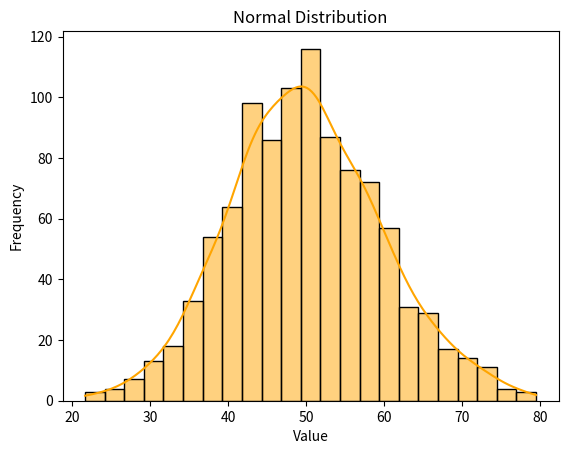
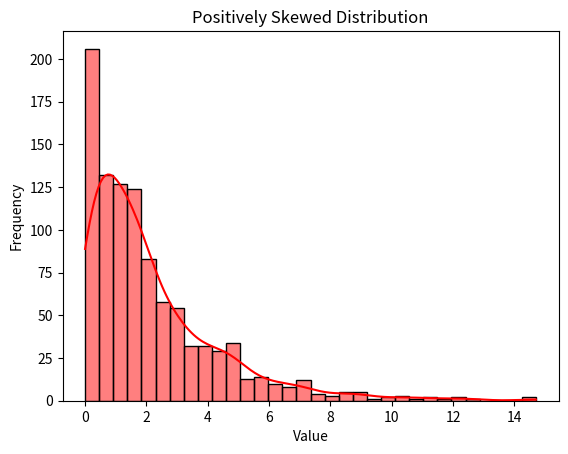
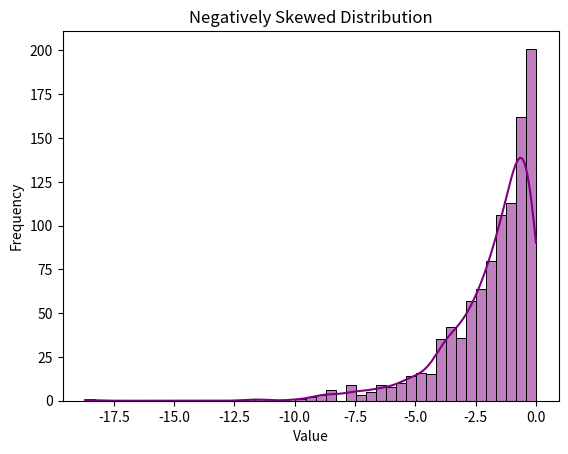
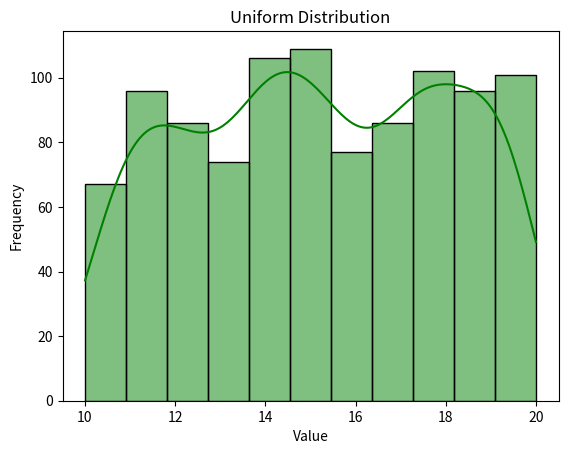
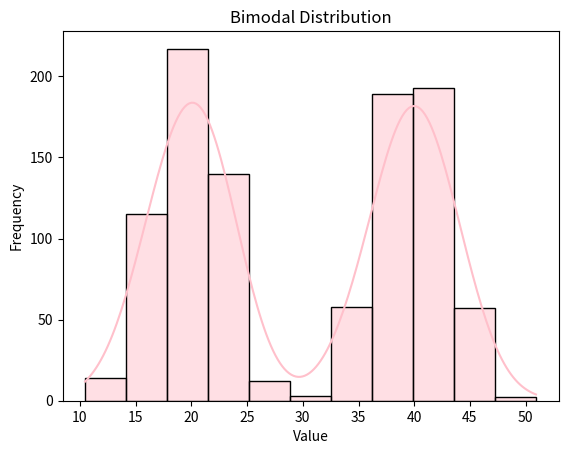
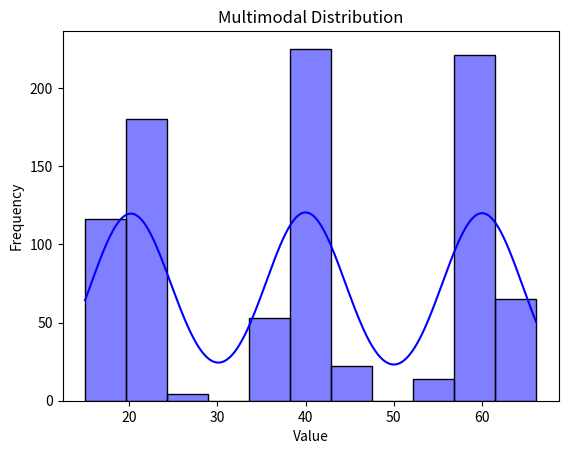

Generate these figures, in order, with matplotlib:
# Data Representation : charts , graphs , table, frequency distribution 

# 1. Normal distribution
# A normal distribution is a symmetrical, bell-shaped distribution where most of the data points are concentrated around the mean. In this distribution, the mean, median, and mode are equal
# Used for: Modeling natural phenomena like height, IQ, measurement errors, etc.

import numpy as np
import seaborn as sns
import matplotlib.pyplot as plt

data_normal = np.random.normal(loc=50, scale=10, size=1000)
# loc = mean (center), scale = standard deviation (spread), size = number of points
sns.histplot(data_normal, kde=True, color='orange')
plt.title("Normal Distribution")
plt.xlabel("Value")
plt.ylabel("Frequency")
plt.show()

# 2. Skewed Distribution
# A skewed distribution is an asymmetrical distribution where data points are stretched more on one side of the mean.
# Positive skew: Tail is on the right (e.g., income). Mean>median>mode
# Negative skew: Tail is on the left (e.g., age of retirement). Mean<Median<Mode
# Used for: Identifying imbalance in data, preparing for transformations.

# Positive Skew
data_skewed = np.random.exponential(scale=2, size=1000)
# The exponential used to model the time between independent events
sns.histplot(data_skewed, kde=True , color='red')
plt.title("Positively Skewed Distribution")
plt.xlabel("Value")
plt.ylabel("Frequency")
plt.show()

# Negative Skew
data_skewed = -np.random.exponential(scale=2, size=1000)
sns.histplot(data_skewed, kde=True , color='purple')
plt.title("Negatively Skewed Distribution")
plt.xlabel("Value")
plt.ylabel("Frequency")
plt.show()

# 3. Uniform Distribution
# A uniform distribution is where all outcomes are equally likely, resulting in a flat, constant probability across a range.
data_uniform = np.random.uniform(low=10, high=20, size=1000)

sns.histplot(data_uniform, kde=True, color='green')
plt.title("Uniform Distribution")
plt.xlabel("Value")
plt.ylabel("Frequency")
plt.show()


# 4. Bimodal Distribution
# Two peaks (modes), Might indicate two different groups
# Use :Identifying sub-populations in survey data, test scores, user behavior analysis.
data1 = np.random.normal(loc=20, scale=3, size=500)
data2 = np.random.normal(loc=40, scale=3, size=500)
data_bimodal = np.concatenate([data1, data2])

sns.histplot(data_bimodal, kde=True, color='Pink')
plt.title("Bimodal Distribution")
plt.xlabel("Value")
plt.ylabel("Frequency")
plt.show()


# 5.  Multimodal Distribution
# More than two peaks
# Can occur in complex datasets
# Use :Clustering analysis, market segmentation, detecting mixed data sources.
d1 = np.random.normal(20, 2, 300 )
d2 = np.random.normal(40, 2, 300 )
d3 = np.random.normal(60, 2, 300 )
data_multi = np.concatenate([d1, d2, d3])

sns.histplot(data_multi, kde=True , color='blue')
plt.title("Multimodal Distribution")
plt.xlabel("Value")
plt.ylabel("Frequency")
plt.show()
